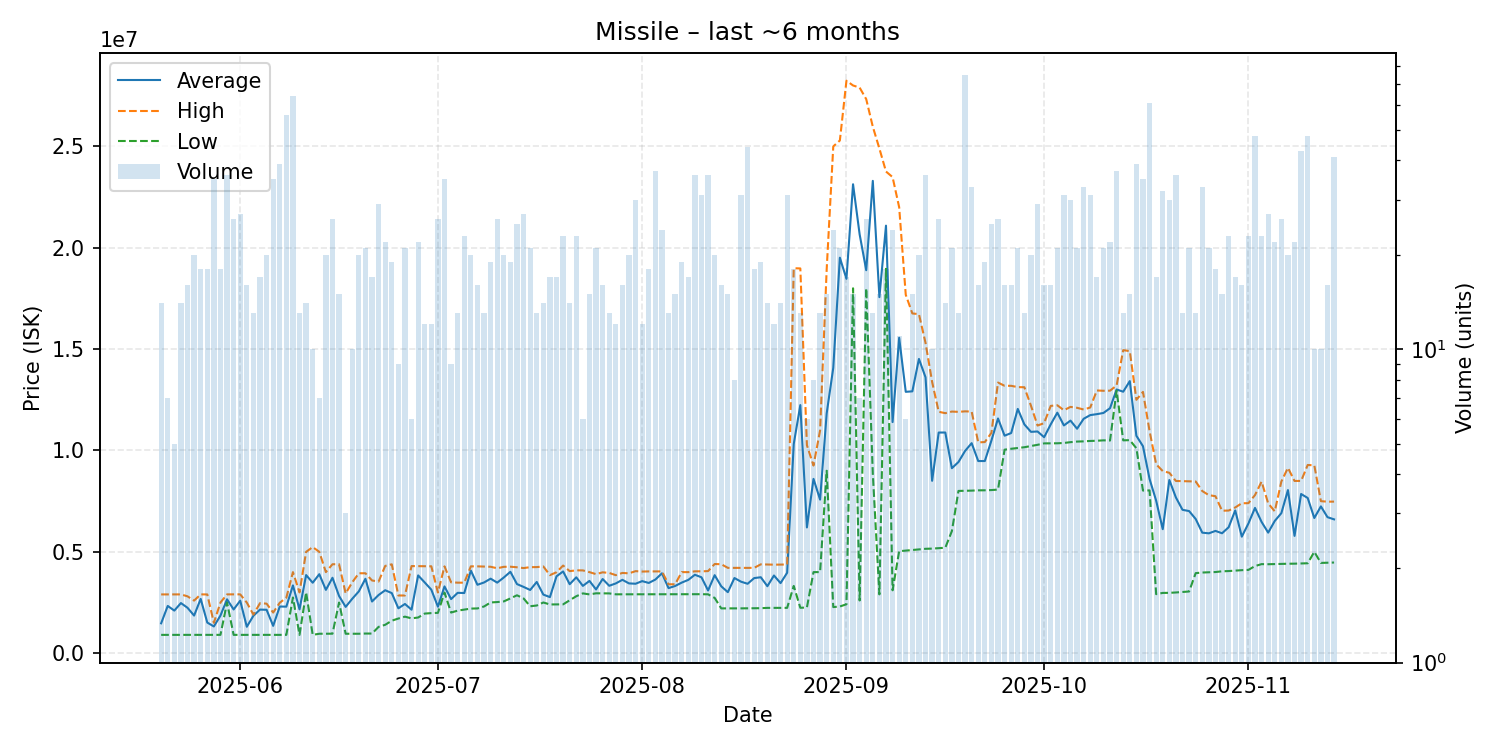

Data behind this chart, as committed beside it:
date, average, highest, lowest, order_count, volume
2025-05-20, 1475086, 2900000, 904400, 11, 14
2025-05-21, 2331914, 2902000, 904700, 7, 7
2025-05-22, 2102160, 2900000, 904900, 5, 5
2025-05-23, 2473464, 2901000, 905200, 14, 14
2025-05-24, 2241212, 2806000, 905700, 16, 16
2025-05-25, 1856330, 2595000, 905300, 18, 20
2025-05-26, 2679061, 2902000, 905550, 18, 18
2025-05-27, 1511822, 2899000, 906000, 11, 18
2025-05-28, 1320011, 1500000, 905200, 23, 35
2025-05-29, 1856683, 2500000, 905350, 18, 18
2025-05-30, 2658647, 2902000, 2500000, 26, 36
2025-05-31, 2157508, 2903000, 905000, 21, 26
2025-06-01, 2590148, 2904000, 905000, 23, 27
2025-06-02, 1304050, 2497000, 910000, 14, 16
2025-06-03, 1846746, 1905000, 905000, 12, 13
2025-06-04, 2151694, 2468000, 905100, 17, 17
2025-06-05, 2142300, 2445000, 905000, 18, 20
2025-06-06, 1349280, 2005000, 905000, 18, 35
2025-06-07, 2302974, 2489000, 904600, 29, 39
2025-06-08, 2296911, 2740000, 905000, 33, 56
2025-06-09, 3344111, 4000000, 2750000, 40, 64
2025-06-10, 2163223, 2999000, 904850, 11, 13
2025-06-11, 3854479, 5000000, 3000000, 11, 14
2025-06-12, 3476180, 5235500, 904950, 9, 10
2025-06-13, 3897714, 5000000, 960000, 7, 7
2025-06-14, 3124270, 4000000, 960100, 20, 20
2025-06-15, 3721612, 4388000, 962600, 20, 26
2025-06-16, 2822047, 4390000, 2500000, 12, 15
2025-06-17, 2285367, 2948000, 960100, 3, 3
2025-06-18, 2685230, 3497000, 960100, 10, 10
2025-06-19, 3050185, 3944000, 960100, 17, 20
2025-06-20, 3671343, 3944000, 970100, 18, 21
2025-06-21, 2549929, 3588000, 970100, 16, 17
2025-06-22, 2871379, 3535000, 1300000, 22, 29
2025-06-23, 3106045, 4306000, 1402000, 20, 22
2025-06-24, 2965421, 4385000, 1604000, 19, 19
2025-06-25, 2215556, 2847000, 1711000, 9, 9
2025-06-26, 2428714, 2847000, 1803000, 15, 21
2025-06-27, 2146500, 4298000, 1719000, 5, 6
2025-06-28, 3837545, 4296000, 1761000, 14, 22
2025-06-29, 3489833, 4296000, 1954500, 11, 12
2025-06-30, 3133833, 4287000, 1978000, 11, 12
2025-07-01, 2297615, 2994500, 1990000, 14, 26
2025-07-02, 3294943, 4284000, 2992000, 23, 35
2025-07-03, 2668222, 3497000, 2005000, 8, 9
2025-07-04, 2978923, 3480000, 2100500, 13, 13
2025-07-05, 2968957, 3479000, 2151000, 22, 23
2025-07-06, 4076200, 4285000, 2201500, 13, 20
2025-07-07, 3376062, 4284000, 2209000, 15, 16
2025-07-08, 3488615, 4273000, 2305000, 13, 13
2025-07-09, 3676947, 4264000, 2504000, 18, 19
2025-07-10, 3481308, 4189000, 2523000, 22, 26
2025-07-11, 3734850, 4261000, 2555500, 19, 20
2025-07-12, 4015684, 4267000, 2703000, 18, 19
2025-07-13, 3410200, 4239000, 2858000, 23, 25
2025-07-14, 3270630, 4200000, 2702000, 18, 27
2025-07-15, 3119000, 4244000, 2316000, 15, 21
2025-07-16, 3514462, 4248000, 2353000, 11, 13
2025-07-17, 2890929, 4278500, 2502000, 9, 14
2025-07-18, 2767824, 3850000, 2405000, 10, 17
... 119 more rows
